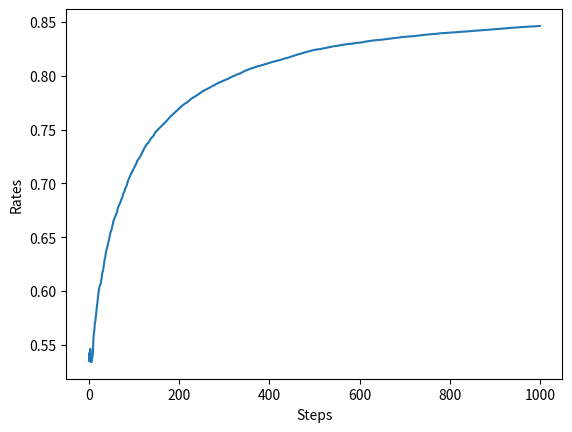

Here is the Python script that generated this plot:
import numpy as np
import matplotlib.pyplot as plt

class Bandit:
    def __init__(self, arms=10):
        self.rates = np.random.rand(arms) #各マシンの勝率

    def play(self, arm):
        rate = self.rates[arm]
        if rate > np.random.rand():
            return 1
        else:
            return 0
        
class Agent:
    def __init__(self, epsilon, action_size=10):
        self.epsilon = epsilon
        self.Qs = np.zeros(action_size)
        self.ns = np.zeros(action_size)

    def update(self, action, reward):
        self.ns[action] += 1
        self.Qs[action] += (reward - self.Qs[action]) / self.ns[action]

    def get_action(self):
        #基本はQsが一番大きい(期待値が一番高い)マシンを選ぶが、一定の確率(epsilon)で他のマシンを選ぶ
        if np.random.rand() < self.epsilon:
            return np.random.randint(0, len(self.Qs))
        return np.argmax(self.Qs)

runs = 200
steps = 1000
epsilon = 0.1
all_rates = np.zeros((runs, steps))

for run in range(runs):
    bandit = Bandit()
    agent = Agent(epsilon)
    total_reward = 0
    total_rewards = []
    rates = []

    for step in range(steps):
        action = agent.get_action()
        reward = bandit.play(action)
        agent.update(action, reward)
        total_reward += reward

        total_rewards.append(total_reward)
        rates.append(total_reward / (step+1))

    all_rates[run] = rates

avg_rates = np.average(all_rates, axis=0)


plt.ylabel('Rates')
plt.xlabel('Steps')
plt.plot(avg_rates)
plt.show()


'''   
bandit = Bandit()
Qs = np.zeros(10)
ns = np.zeros(10)

for n in range(1000):
    action = np.random.randint(0, 10) #ランダムにマシンを選ぶ
    reward = bandit.play(action) #選んだマシンでプレイ

    #選んだマシンの評価
    ns[action] += 1
    Qs[action] += (reward - Qs[action]) / ns[action]
    #print(Qs)

print(Qs)
print(f'\n\n{bandit.rates}')

diff = sum((Qs-bandit.rates)**2)
print(diff)
'''

'''
for n in range(1, 1001):
    reward = bandit.play(0) #0番目のマシンをプレイ
    Q += (reward - Q) / n
    #print(Q)


print(Q)
print(f'\n\n{bandit.rates[0]}')
'''